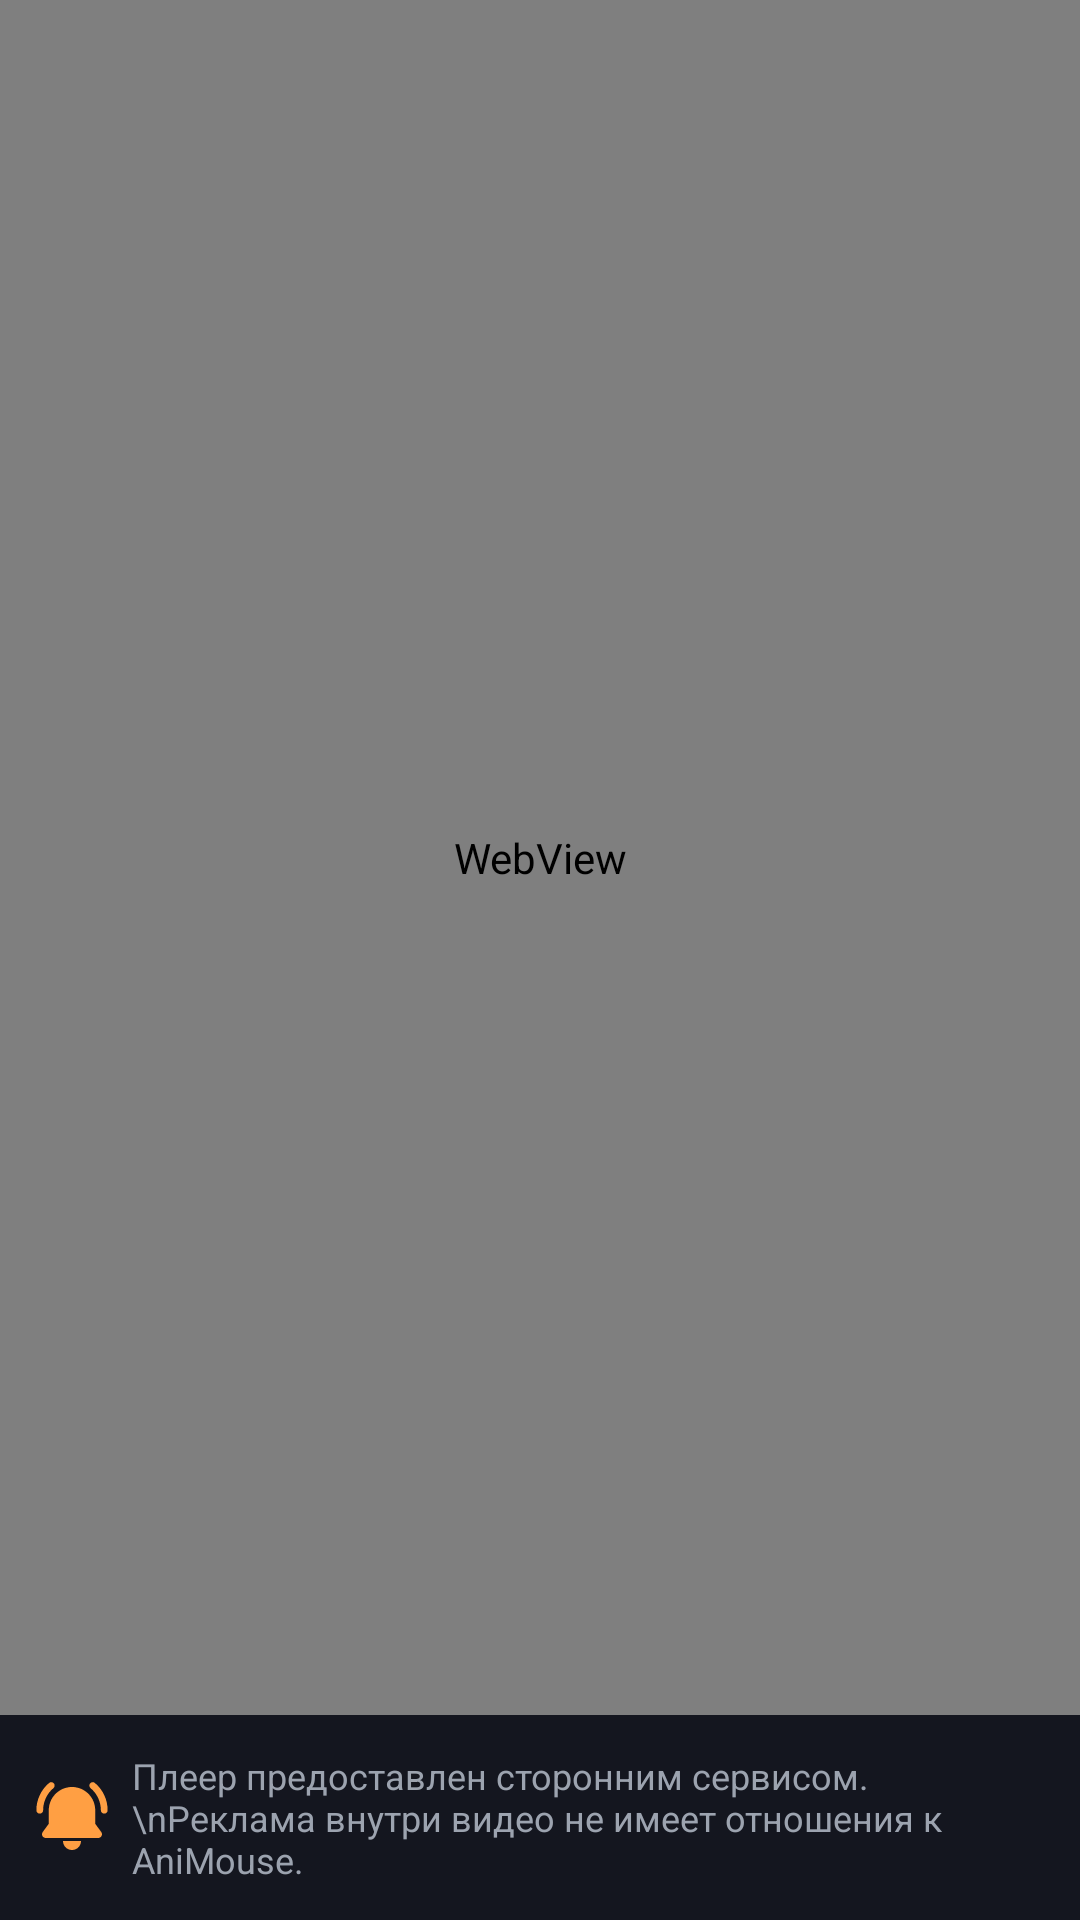

Android layout source for this screen:
<!-- AndroidManifest.xml: application theme Theme.AniMouse -->
<!-- res/layout/activity_player.xml -->
<?xml version="1.0" encoding="utf-8"?>
<androidx.constraintlayout.widget.ConstraintLayout
    xmlns:android="http://schemas.android.com/apk/res/android"
    xmlns:app="http://schemas.android.com/apk/res-auto"
    android:layout_width="match_parent"
    android:layout_height="match_parent"
    android:background="@color/bg_dark_deep">

    <WebView
        android:id="@+id/webViewPlayer"
        android:layout_width="0dp"
        android:layout_height="0dp"
        app:layout_constraintTop_toTopOf="parent"
        app:layout_constraintStart_toStartOf="parent"
        app:layout_constraintEnd_toEndOf="parent"
        app:layout_constraintBottom_toTopOf="@id/layoutDisclaimer" />

    <LinearLayout
        android:id="@+id/layoutDisclaimer"
        android:layout_width="match_parent"
        android:layout_height="wrap_content"
        android:background="@color/bg_dark_card"
        android:padding="12dp"
        android:gravity="center"
        android:orientation="horizontal"
        app:layout_constraintBottom_toBottomOf="parent">

        <ImageView
            android:layout_width="24dp"
            android:layout_height="24dp"
            android:src="@drawable/ic_notification_bell_alarm_sol"
            app:tint="@color/orange_accent" />

        <TextView
            android:layout_width="wrap_content"
            android:layout_height="wrap_content"
            android:layout_marginStart="8dp"
            android:text="Плеер предоставлен сторонним сервисом.\nРеклама внутри видео не имеет отношения к AniMouse."
            android:textColor="@color/text_secondary"
            android:textSize="12sp" />
    </LinearLayout>
</androidx.constraintlayout.widget.ConstraintLayout>
<!-- resources referenced by this layout -->
<resources>
  <color name="bg_dark_card">#14161F</color>
  <color name="bg_dark_deep">#0A0B10</color>
  <color name="orange_accent">#FF9F43</color>
  <color name="text_secondary">#9CA3AF</color>
  <!-- drawable ic_notification_bell_alarm_sol (drawable) -->
  <vector xmlns:android="http://schemas.android.com/apk/res/android"
      android:width="24dp"
      android:height="24dp"
      android:viewportWidth="24"
      android:viewportHeight="24">
    <path
        android:pathData="M5.815,2.375C6.292,1.976 6.354,1.267 5.955,0.791C5.555,0.314 4.846,0.252 4.37,0.651C3.041,1.766 1.972,3.158 1.239,4.73C0.505,6.302 0.125,8.016 0.125,9.75C0.125,10.371 0.629,10.875 1.25,10.875C1.872,10.875 2.375,10.371 2.375,9.75C2.375,8.344 2.683,6.955 3.278,5.681C3.872,4.407 4.738,3.279 5.815,2.375Z"
        android:fillColor="#222222"/>
    <path
        android:pathData="M18.045,0.791C17.646,1.267 17.708,1.976 18.185,2.375C19.262,3.279 20.128,4.407 20.722,5.681C21.317,6.955 21.625,8.344 21.625,9.75C21.625,10.371 22.128,10.875 22.75,10.875C23.371,10.875 23.875,10.371 23.875,9.75C23.875,8.016 23.495,6.302 22.761,4.73C22.028,3.158 20.959,1.766 19.63,0.651C19.154,0.252 18.445,0.314 18.045,0.791Z"
        android:fillColor="#222222"/>
    <path
        android:pathData="M12,2C7.726,2 4.262,5.47 4.262,9.75V14.128C4.262,14.21 4.236,14.29 4.187,14.357L2.244,17.011C1.639,17.837 2.228,19 3.25,19H20.75C21.772,19 22.361,17.837 21.756,17.011L19.813,14.357C19.764,14.29 19.738,14.21 19.738,14.128V9.75C19.738,5.47 16.274,2 12,2Z"
        android:fillColor="#222222"/>
    <path
        android:pathData="M12,23C10.343,23 9,21.657 9,20H15C15,21.657 13.657,23 12,23Z"
        android:fillColor="#222222"/>
  </vector>
  <style name="Theme.AniMouse" parent="Theme.Material3.DayNight.NoActionBar">
          <item name="colorPrimary">@color/orange_accent</item>
          <item name="colorOnPrimary">@color/bg_dark_deep</item>
          <item name="colorSecondary">@color/turquoise_secondary</item>
  
          <item name="android:windowBackground">@color/bg_dark_deep</item>
          <item name="colorSurface">@color/bg_dark_card</item>
  
          <item name="android:textColorPrimary">@color/text_primary</item>
          <item name="android:textColorSecondary">@color/text_secondary</item>
  
          <item name="android:statusBarColor">@color/bg_dark_deep</item>
          <item name="android:windowLightStatusBar" tools:targetApi="m">false</item>
      </style>
  <color name="turquoise_secondary">#48CFCB</color>
  <color name="text_primary">#FFFFFF</color>
</resources>
